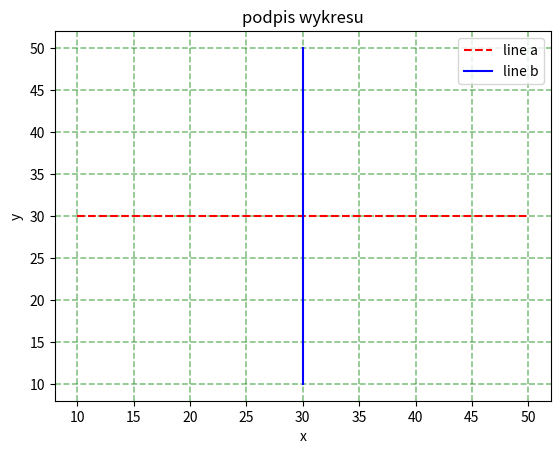
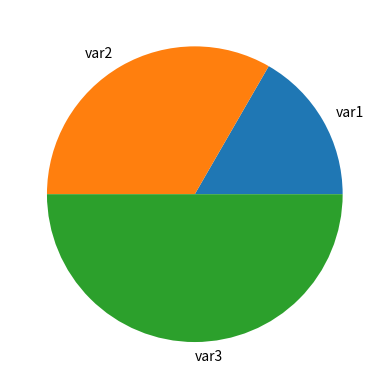
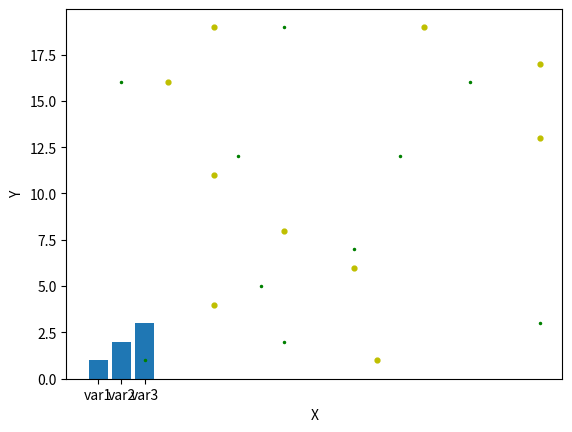
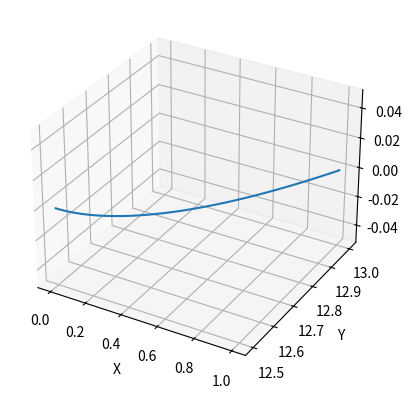

Generate these figures, in order, with matplotlib:
import numpy as np
import matplotlib.pyplot as plt

#zad 1 
a = np.array([[1, 2], [3, 4]])
print(a)


def add_padding(a, x):
    new_column = [[x], [x]]
    b = np.append(a, new_column, axis=1)
    print(b)


add_padding(a, -4)


#zad 2
def normalize(a):
    i = 1
    j = 1
    rows = len(a)
    column = len(a[0])
    sumDz = 0
    R = np.zeros((rows, column))
    for i in range(rows):
        sumDz = (sumDz + (a[i][j]) ** 2) ** 1 / 2
        for j in range(column):
            R[i][j] = a[i][j] / sumDz

    print(R)


normalize(a)

#zad 3

def first_composition(n):
    i = 0
    j = 0
    g = np.zeros((n, n))
    for i in range(n):
        for j in range(n):
            if i == j:
                g[i][j] = 0
            elif i > j:
                g[i][j] = 1
            else:
                g[i][j] = -1
    print(g)


first_composition(5)

#zad 4

def second_composition(n):
    i = 0
    j = 0
    h = np.zeros((n, n))
    for i in range(n):
        for j in range(n):
            if i < j:
                h[i][j] = -1
            else:
                h[i][j] = i + 1

    print(h)


second_composition(5)

#zad 5

def third_composition(n):
    a = np.zeros((n, n))
    a[:n // 2, :n //2] = np.ones_like(a[:n // 2, :n //2])
    a[n // 2:, n //2:] = -np.ones_like(a[:n // 2, :n //2])
    a[n // 2:, :n //2] = np.ones_like(a[:n // 2, :n //2]) * 2
    a[:n //2, n // 2:] = np.ones_like(a[:n // 2, :n //2]) * -2
    
    print(a)

third_composition(4)





#zad 6
# https://www.geeksforgeeks.org/plot-multiple-lines-in-matplotlib/

def simple_plot(a, b):
    plt.plot(a, b, label="line a", color='red', linestyle='dashed')
    plt.plot(b, a, label="line b", color='blue')
    plt.xlabel('x')
    plt.ylabel('y')
    plt.title("podpis wykresu")
    plt.grid(color='green', linestyle='dashed', alpha=0.5, linewidth=1.15)
    plt.legend()
    plt.show()


a = [10, 20, 30, 40, 50]
b = [30, 30, 30, 30, 30]


simple_plot(a,b)

#zad 7
# https://scriptverse.academy/tutorials/python-matplotlib-plot-function.html
def func_plot(vmin, vmax, step):
    x = np.linspace(vmin, vmax, step)
    y = ((x ** 2) - (x * 4)) + 8

    # Ustawianie osi na srodku
    fig = plt.figure()
    ax = fig.add_subplot(1, 1, 1)
    ax.spines['left'].set_position('center')
    ax.spines['bottom'].set_position('zero')
    ax.spines['right'].set_color('none')
    ax.spines['top'].set_color('none')
    ax.xaxis.set_ticks_position('bottom')
    ax.yaxis.set_ticks_position('left')

    plt.plot(x, y, 'r')
    plt.show()


vmin = -50
vmax = 50
step = 100


func_plot(vmin,vmax,step)

#zad 8

def multi_plot(sizes, labels):
    # fig, axs = plt.subplots(2)
    # axs[0].pie(sizes, labels=mylabels)
    # axs[1].bar(mylabels, sizes)
    # plt.show()

    plt.pie(sizes, labels=mylabels)
    plt.figure()
    plt.bar(mylabels, sizes)
    plt.show()


sizes = np.array([1, 2, 3])
mylabels = ['var1',
            'var2',
            'var3']


multi_plot(sizes,mylabels)

#zad 9

def scatter_plot(a, b):
    x1 = np.random.randint(a, b, 10)
    x2 = np.random.randint(a, b, 10)
    y1 = np.random.randint(a, b, 10)
    y2 = np.random.randint(a, b, 10)
    plt.scatter(x1, y1, marker='.', s=9, c='g')
    plt.scatter(x2, y2, marker='o', s=12, c='y')
    plt.xlabel('X')
    plt.ylabel('Y')
    plt.show()


scatter_plot(1,20)

#zad 10
def make_3D(x, y):
    ax = plt.figure().add_subplot(projection='3d')
    x = np.linspace(0, 1, 100)
    y = (x ** 2 + y ** 2) ** 1 / 2
    ax.plot(x, y, zs=0, zdir='z', label='curve in (x, y)')
    ax.set_xlabel('X')
    ax.set_ylabel('Y')
    ax.set_zlabel('Z')
    plt.show()
    return 0

make_3D(1,5)

# [redacted]